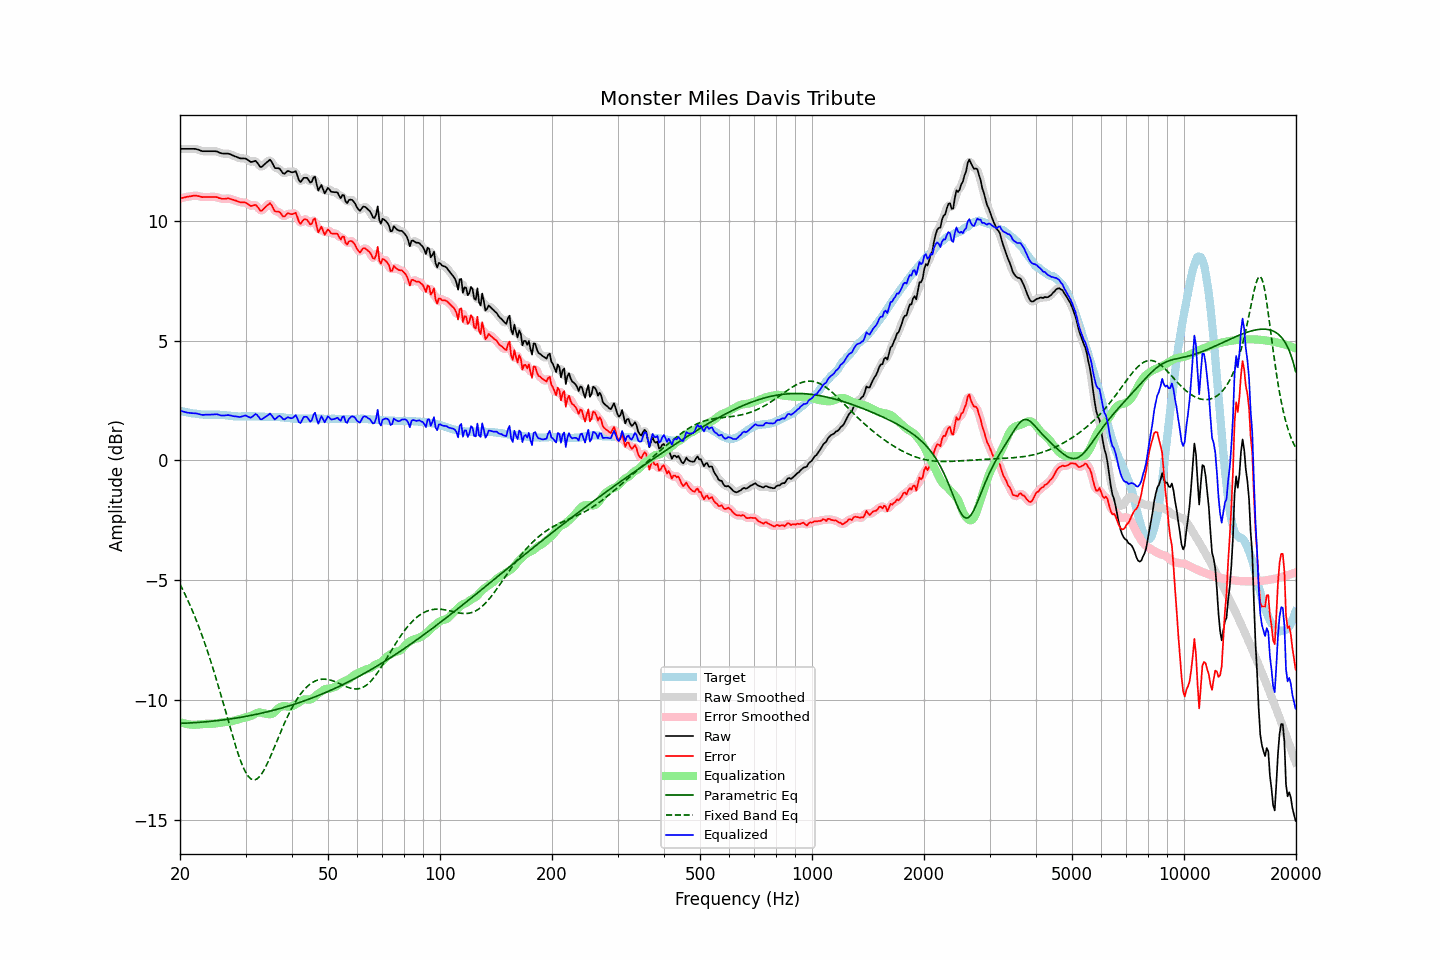

The file beside this chart, header and first rows:
frequency, raw, error, smoothed, error_smoothed, equalization, parametric_eq, fixed_band_eq, equalized_raw, equalized_smoothed, target
20.00, 13.00, 10.94, 13.00, 10.94, -10.92, -10.98, -5.17, 2.08, 2.08, 2.07
20.20, 13.00, 10.95, 13.00, 10.95, -10.95, -10.98, -5.30, 2.06, 2.06, 2.06
20.40, 13.00, 10.97, 13.00, 10.97, -10.97, -10.97, -5.44, 2.04, 2.04, 2.04
20.61, 13.00, 10.98, 13.00, 10.98, -10.99, -10.97, -5.57, 2.02, 2.02, 2.03
20.81, 13.00, 11.00, 13.00, 10.99, -11.00, -10.97, -5.72, 2.00, 2.00, 2.01
21.02, 13.00, 11.01, 13.00, 11.01, -11.02, -10.96, -5.86, 1.99, 1.99, 2.00
21.23, 13.00, 11.02, 13.00, 11.02, -11.02, -10.96, -6.01, 1.98, 1.98, 1.99
21.44, 13.00, 11.03, 13.01, 11.03, -11.03, -10.96, -6.17, 1.97, 1.97, 1.98
21.66, 13.00, 11.05, 13.01, 11.04, -11.04, -10.95, -6.32, 1.97, 1.97, 1.96
21.87, 13.00, 11.05, 13.00, 11.05, -11.04, -10.95, -6.49, 1.97, 1.96, 1.96
22.09, 12.99, 11.05, 12.99, 11.05, -11.04, -10.94, -6.65, 1.96, 1.96, 1.95
22.31, 12.97, 11.04, 12.98, 11.04, -11.03, -10.94, -6.82, 1.94, 1.94, 1.94
22.54, 12.95, 11.03, 12.95, 11.02, -11.02, -10.94, -7.00, 1.93, 1.93, 1.93
22.76, 12.92, 11.01, 12.93, 11.01, -11.02, -10.93, -7.18, 1.91, 1.91, 1.92
22.99, 12.90, 10.99, 12.91, 11.00, -11.01, -10.92, -7.36, 1.90, 1.90, 1.92
23.22, 12.90, 11.00, 12.90, 10.99, -11.00, -10.92, -7.55, 1.90, 1.90, 1.91
23.45, 12.90, 11.00, 12.90, 10.99, -11.00, -10.91, -7.75, 1.91, 1.90, 1.91
23.69, 12.90, 11.00, 12.90, 11.00, -11.00, -10.91, -7.95, 1.91, 1.91, 1.91
23.92, 12.90, 11.00, 12.90, 11.00, -11.00, -10.90, -8.15, 1.91, 1.91, 1.91
24.16, 12.90, 11.00, 12.90, 11.00, -11.00, -10.89, -8.36, 1.91, 1.91, 1.91
24.40, 12.90, 11.00, 12.91, 11.00, -11.00, -10.89, -8.57, 1.91, 1.91, 1.91
24.65, 12.90, 11.00, 12.91, 11.00, -10.99, -10.88, -8.78, 1.91, 1.92, 1.91
24.89, 12.90, 11.00, 12.90, 10.99, -10.98, -10.87, -9.01, 1.92, 1.92, 1.91
25.14, 12.89, 10.99, 12.89, 10.98, -10.97, -10.87, -9.23, 1.92, 1.92, 1.91
25.39, 12.86, 10.96, 12.86, 10.96, -10.96, -10.86, -9.46, 1.90, 1.91, 1.91
25.65, 12.83, 10.94, 12.84, 10.94, -10.95, -10.85, -9.69, 1.88, 1.89, 1.90
25.91, 12.81, 10.92, 12.82, 10.92, -10.94, -10.84, -9.92, 1.87, 1.87, 1.90
26.16, 12.80, 10.92, 12.81, 10.92, -10.93, -10.83, -10.16, 1.87, 1.87, 1.89
26.43, 12.80, 10.92, 12.80, 10.92, -10.93, -10.82, -10.40, 1.88, 1.88, 1.89
26.69, 12.80, 10.93, 12.81, 10.93, -10.92, -10.82, -10.64, 1.88, 1.89, 1.88
26.96, 12.80, 10.94, 12.80, 10.93, -10.91, -10.81, -10.87, 1.89, 1.89, 1.87
27.23, 12.78, 10.92, 12.78, 10.92, -10.90, -10.80, -11.11, 1.88, 1.88, 1.87
27.50, 12.75, 10.90, 12.76, 10.90, -10.89, -10.79, -11.34, 1.86, 1.86, 1.86
27.77, 12.72, 10.88, 12.73, 10.88, -10.88, -10.78, -11.57, 1.85, 1.85, 1.85
28.05, 12.69, 10.86, 12.70, 10.86, -10.86, -10.77, -11.80, 1.84, 1.84, 1.84
28.33, 12.67, 10.84, 12.67, 10.83, -10.84, -10.76, -12.01, 1.84, 1.83, 1.84
28.62, 12.64, 10.81, 12.64, 10.81, -10.82, -10.75, -12.22, 1.82, 1.82, 1.84
28.90, 12.61, 10.79, 12.62, 10.79, -10.80, -10.73, -12.41, 1.81, 1.82, 1.83
29.19, 12.60, 10.77, 12.61, 10.77, -10.78, -10.72, -12.60, 1.82, 1.82, 1.84
29.48, 12.60, 10.77, 12.61, 10.77, -10.76, -10.71, -12.76, 1.84, 1.85, 1.84
29.78, 12.60, 10.77, 12.60, 10.76, -10.74, -10.70, -12.91, 1.87, 1.86, 1.84
30.08, 12.59, 10.76, 12.58, 10.75, -10.72, -10.69, -13.04, 1.87, 1.86, 1.84
30.38, 12.55, 10.71, 12.55, 10.71, -10.71, -10.67, -13.14, 1.84, 1.84, 1.84
30.68, 12.50, 10.67, 12.50, 10.66, -10.70, -10.66, -13.23, 1.81, 1.81, 1.84
30.99, 12.46, 10.62, 12.47, 10.63, -10.67, -10.65, -13.29, 1.78, 1.80, 1.84
31.30, 12.46, 10.63, 12.47, 10.64, -10.64, -10.64, -13.32, 1.82, 1.83, 1.84
31.61, 12.48, 10.65, 12.49, 10.65, -10.61, -10.62, -13.34, 1.88, 1.88, 1.84
31.93, 12.50, 10.67, 12.48, 10.64, -10.57, -10.61, -13.33, 1.94, 1.91, 1.84
32.24, 12.43, 10.61, 12.42, 10.59, -10.54, -10.59, -13.29, 1.89, 1.88, 1.83
32.57, 12.34, 10.51, 12.34, 10.51, -10.53, -10.58, -13.23, 1.81, 1.81, 1.83
32.89, 12.24, 10.42, 12.27, 10.45, -10.53, -10.56, -13.16, 1.72, 1.75, 1.83
33.22, 12.25, 10.43, 12.27, 10.44, -10.54, -10.55, -13.07, 1.71, 1.73, 1.83
33.55, 12.33, 10.50, 12.31, 10.49, -10.56, -10.53, -12.96, 1.77, 1.75, 1.83
33.89, 12.38, 10.57, 12.38, 10.56, -10.57, -10.52, -12.83, 1.81, 1.81, 1.82
34.23, 12.44, 10.63, 12.46, 10.64, -10.58, -10.50, -12.70, 1.86, 1.87, 1.82
34.57, 12.49, 10.68, 12.51, 10.69, -10.60, -10.49, -12.55, 1.90, 1.91, 1.82
34.92, 12.55, 10.74, 12.51, 10.70, -10.60, -10.47, -12.40, 1.95, 1.91, 1.82
35.27, 12.47, 10.65, 12.45, 10.63, -10.59, -10.45, -12.25, 1.88, 1.86, 1.82
35.62, 12.34, 10.52, 12.34, 10.53, -10.55, -10.43, -12.09, 1.78, 1.79, 1.82
35.97, 12.20, 10.40, 12.24, 10.43, -10.50, -10.42, -11.92, 1.71, 1.75, 1.81
... 635 more rows
